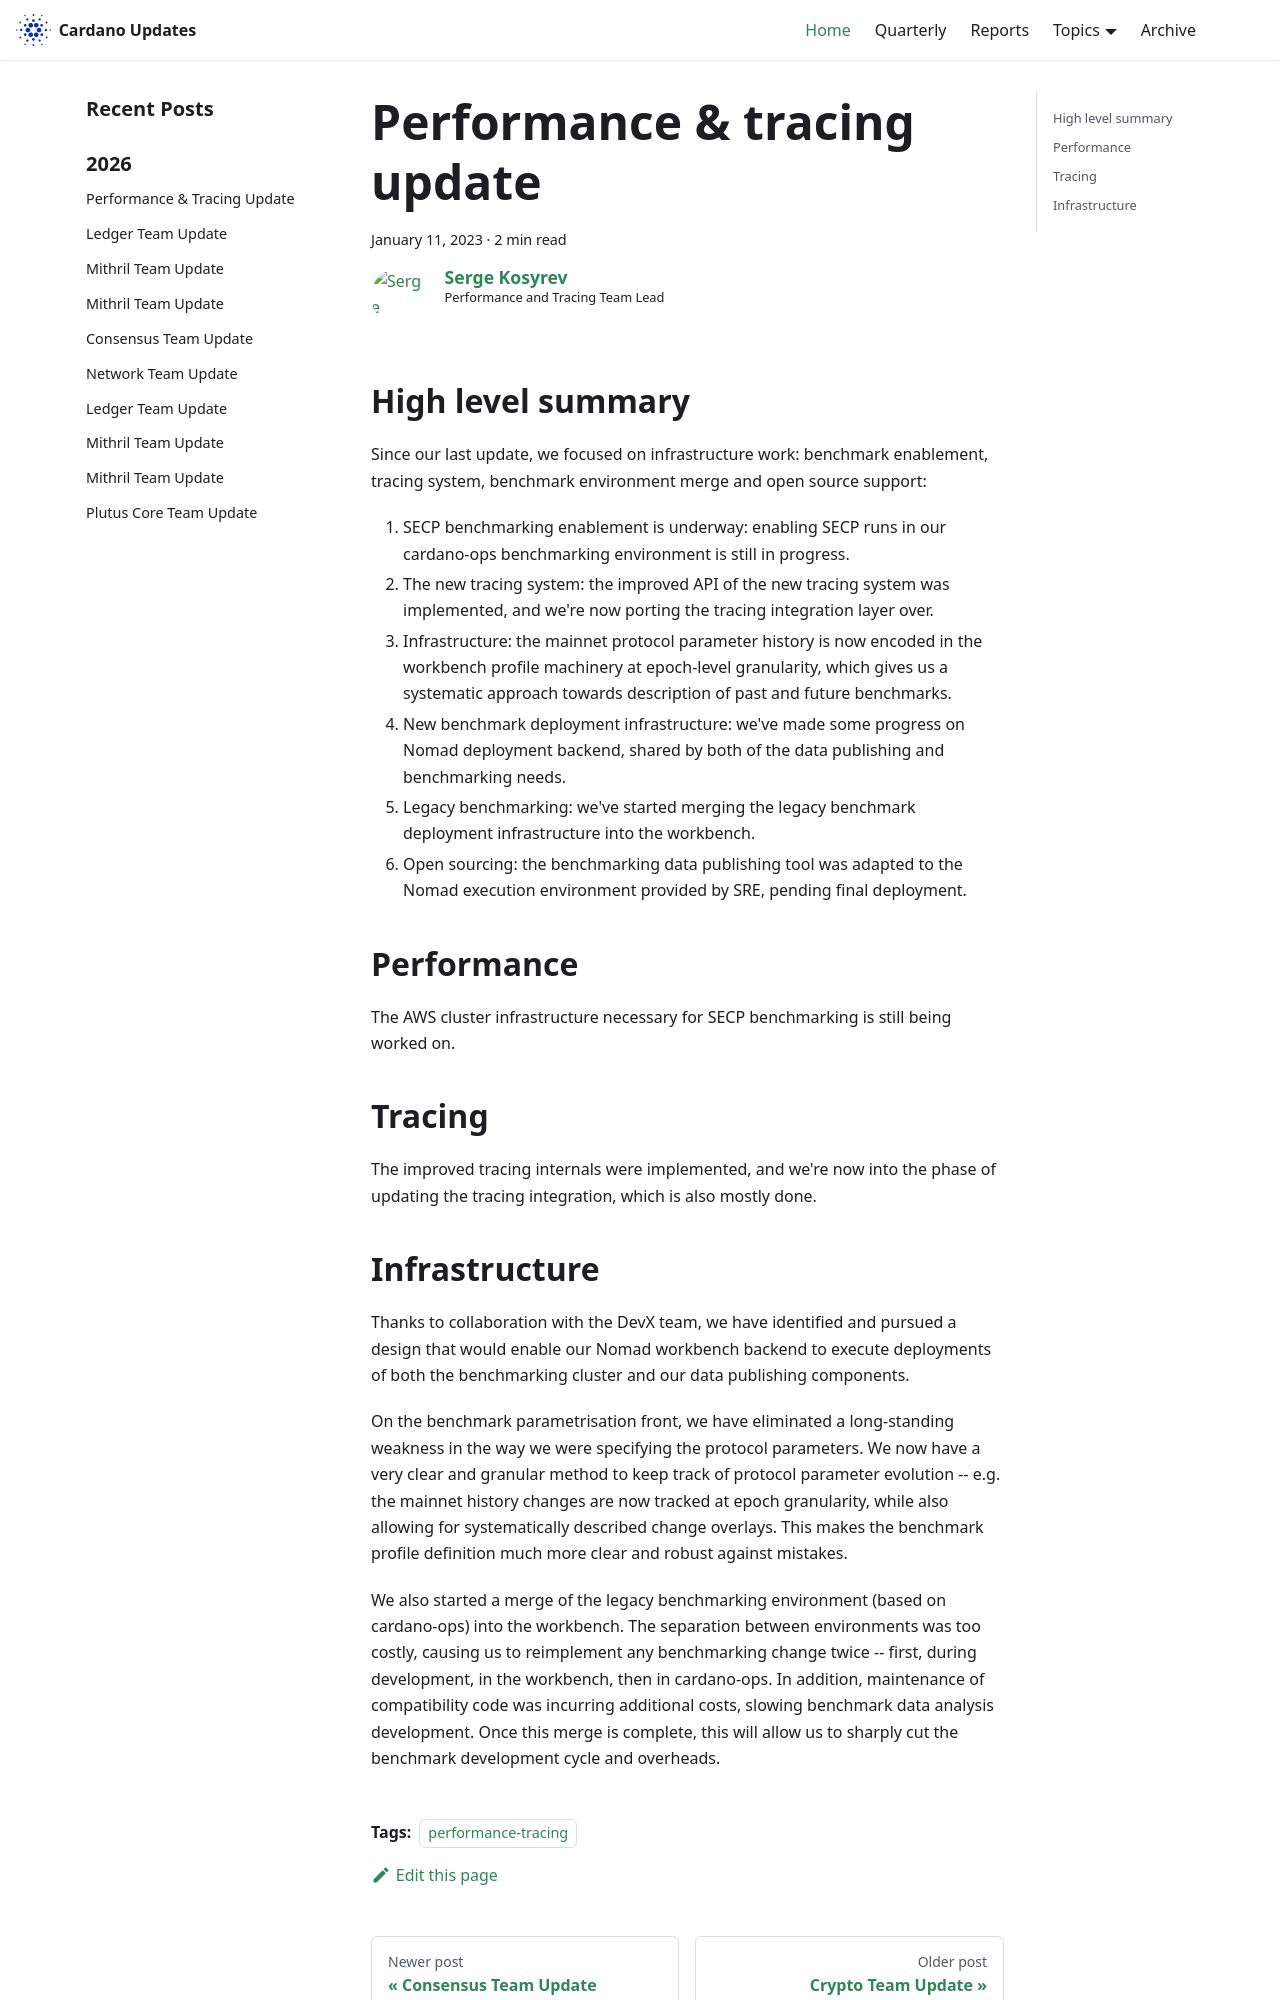

repository: IntersectMBO/cardano-updates · page: 2023-01-11-performance-and-tracing/index.html · generator: docusaurus

---
title: Performance & tracing update
slug: 2023-01-11-performance-and-tracing
authors: deepfire
tags: [performance-tracing]
hide_table_of_contents: false
---

## High level summary

Since our last update, we focused on infrastructure work:  benchmark enablement, tracing system, benchmark environment merge and open source support:

1. SECP benchmarking enablement is underway:  enabling SECP runs in our cardano-ops benchmarking environment is still in progress.
2. The new tracing system:  the improved API of the new tracing system was implemented, and we're now porting the tracing integration layer over.
3. Infrastructure:  the mainnet protocol parameter history is now encoded in the workbench profile machinery at epoch-level granularity, which gives us a systematic approach towards description of past and future benchmarks.
4. New benchmark deployment infrastructure:  we've made some progress on Nomad deployment backend, shared by both of the data publishing and benchmarking needs.
5. Legacy benchmarking:  we've started merging the legacy benchmark deployment infrastructure into the workbench.
6. Open sourcing:  the benchmarking data publishing tool was adapted to the Nomad execution environment provided by SRE, pending final deployment.

## Performance

The AWS cluster infrastructure necessary for SECP benchmarking is still being worked on.

## Tracing

The improved tracing internals were implemented, and we're now into the phase of updating the tracing integration, which is also mostly done.
